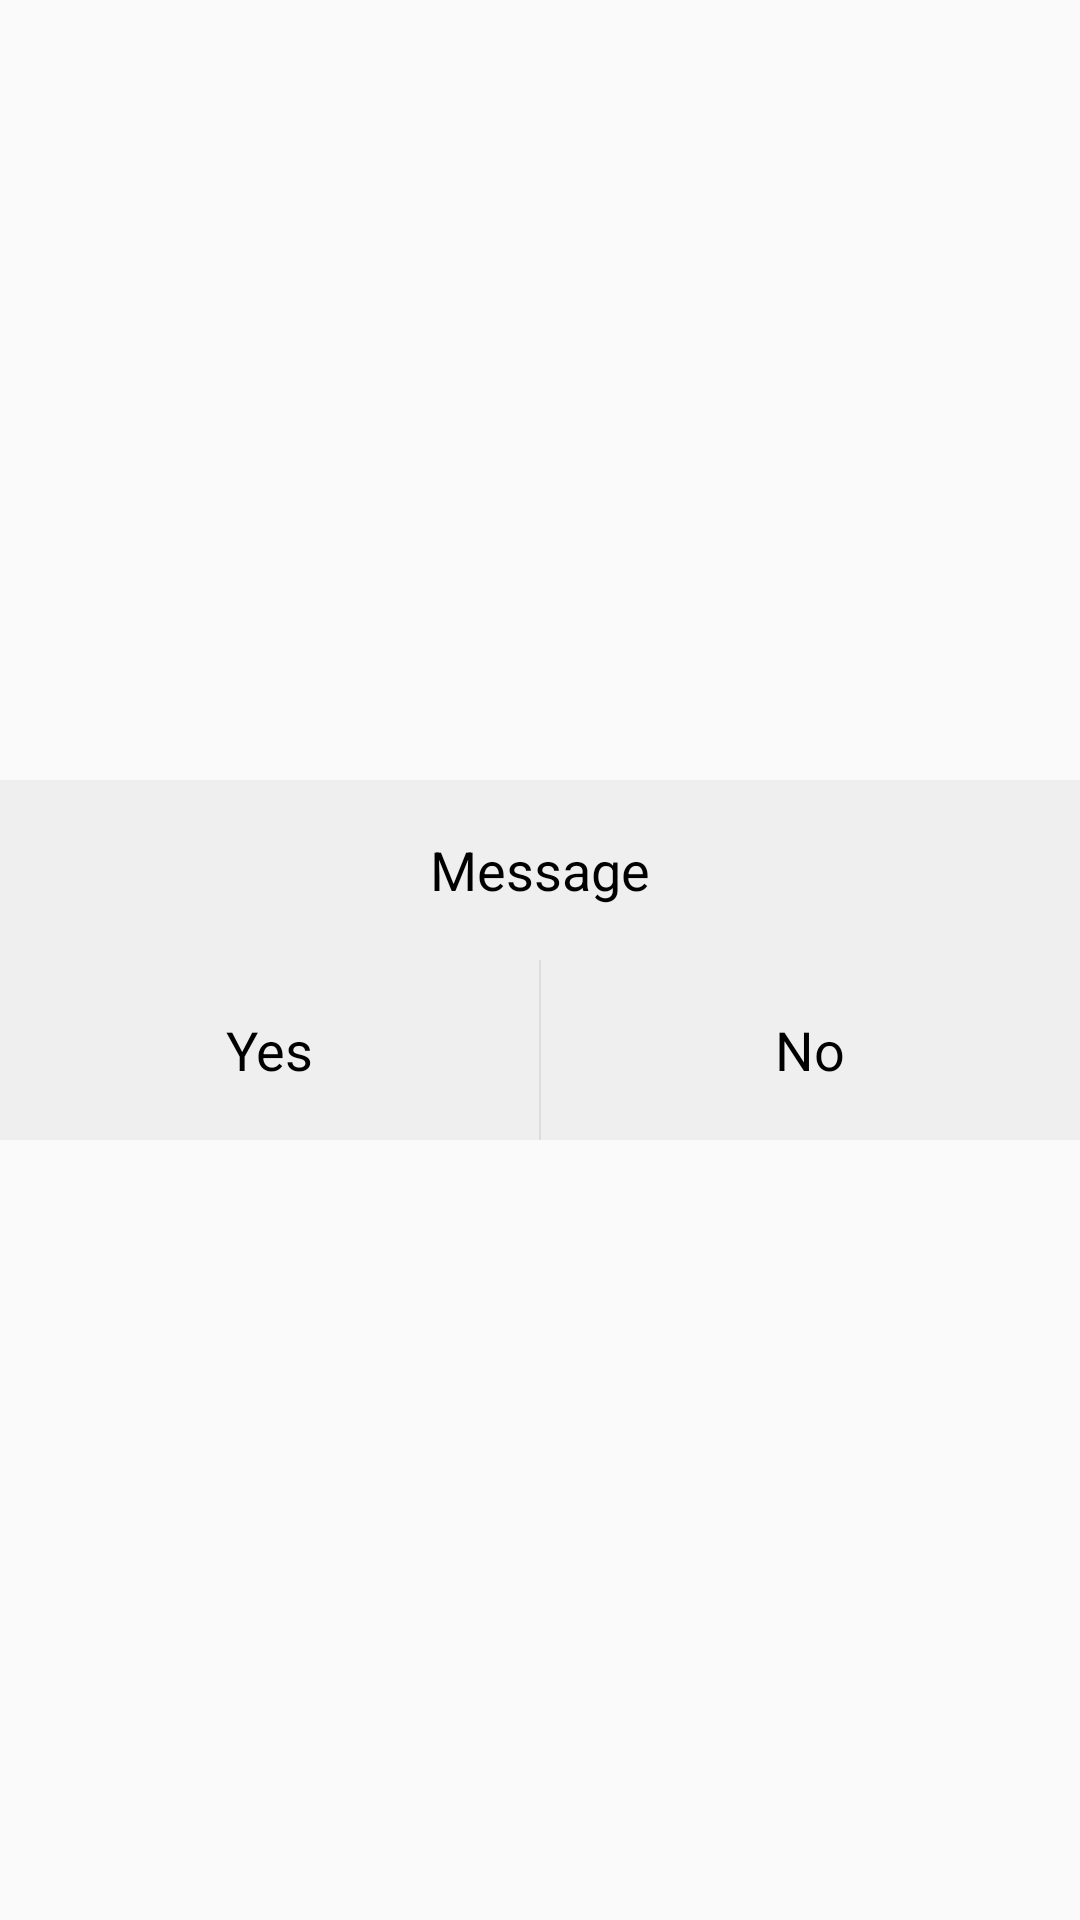

The Android layout XML behind this screen, and the referenced resources:
<!-- AndroidManifest.xml: application theme AppTheme -->
<!-- res/layout/dialog_confirm_delete.xml -->
<?xml version="1.0" encoding="utf-8"?>
<LinearLayout xmlns:android="http://schemas.android.com/apk/res/android"
    android:id="@+id/container"
    android:layout_width="match_parent"
    android:layout_height="wrap_content"
    android:gravity="center_vertical"
    android:minHeight="5000dp"
    android:minWidth="5000dp"
    android:orientation="vertical" >

    <TextView
        android:id="@+id/txtMessage"
        android:layout_width="match_parent"
        android:layout_height="60dp"
        android:background="#efefef"
        android:gravity="center"
        android:text="Message"
        android:textAppearance="?android:attr/textAppearanceMedium"
        android:textColor="#000000" />

    <LinearLayout
        android:layout_width="match_parent"
        android:layout_height="wrap_content"
        android:orientation="horizontal"
        android:weightSum="2" >

        <LinearLayout
            android:id="@+id/btnWallpaper"
            android:layout_width="0dp"
            android:layout_height="wrap_content"
            android:layout_weight="1"
            android:background="#efefef"
            android:gravity="center"
            android:orientation="horizontal" >

            <ImageView
                android:id="@+id/imageView1"
                android:layout_width="wrap_content"
                android:layout_height="wrap_content"
                android:src="@drawable/ic_menu_delete"
                android:visibility="gone" />

            <TextView
                android:layout_width="wrap_content"
                android:layout_height="60dp"
                android:gravity="center"
                android:text="Yes"
                android:textAppearance="?android:attr/textAppearanceMedium"
                android:textColor="#000000" />
        </LinearLayout>

        <LinearLayout
            android:layout_width="2px"
            android:layout_height="match_parent"
            android:background="#DCDCDC" >
        </LinearLayout>

        <LinearLayout
            android:id="@+id/btnShareFB"
            android:layout_width="0dp"
            android:layout_height="wrap_content"
            android:layout_weight="1"
            android:background="#efefef"
            android:gravity="center"
            android:orientation="horizontal" >

            <ImageView
                android:layout_width="wrap_content"
                android:layout_height="wrap_content"
                android:src="@drawable/ic_menu_close_clear_cancel"
                android:visibility="gone" />

            <TextView
                android:layout_width="wrap_content"
                android:layout_height="60dp"
                android:gravity="center"
                android:text="No"
                android:textAppearance="?android:attr/textAppearanceMedium"
                android:textColor="#000000" />
        </LinearLayout>
    </LinearLayout>

</LinearLayout>
<!-- resources referenced by this layout -->
<resources>
  <style name="AppTheme" parent="@style/Theme.AppCompat.Light.DarkActionBar" />
</resources>
